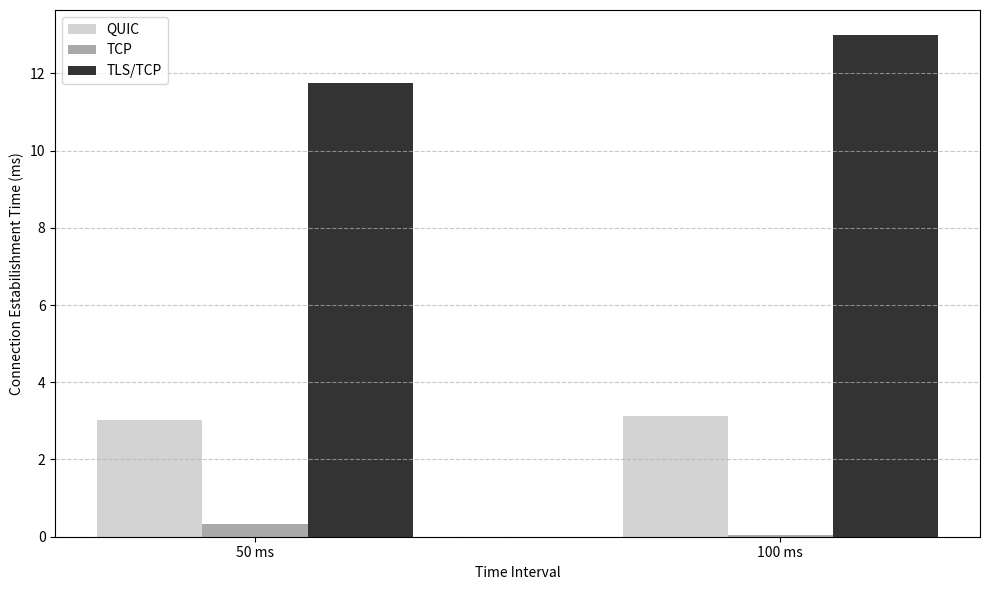

Python code for this plot:
import matplotlib.pyplot as plt
import numpy as np


quic_times = [0.003014908 * 1000, 0.003137277 * 1000]   # [3.014908, 3.137277] ms
tcp_times  = [0.000327549 * 1000, 0.000051444 * 1000]    # [0.327549, 0.051444] ms
tls_times  = [0.011757890 * 1000, 0.012989165 * 1000]    # [11.75789, 12.989165] ms

intervals = ['50 ms', '100 ms']
x = np.arange(len(intervals))
bar_width = 0.2

fig, ax = plt.subplots(figsize=(10, 6))

ax.bar(x - bar_width, quic_times, width=bar_width, label='QUIC', color='#D3D3D3')
ax.bar(x, tcp_times, width=bar_width, label='TCP', color='#A9A9A9')
ax.bar(x + bar_width, tls_times, width=bar_width, label='TLS/TCP', color='#333333')

ax.set_xticks(x)
ax.set_xticklabels(intervals)
ax.set_xlabel('Time Interval')
ax.set_ylabel('Connection Estabilishment Time (ms)')
ax.legend()
ax.grid(axis='y', linestyle='--', alpha=0.7)

plt.tight_layout()
plt.show()
